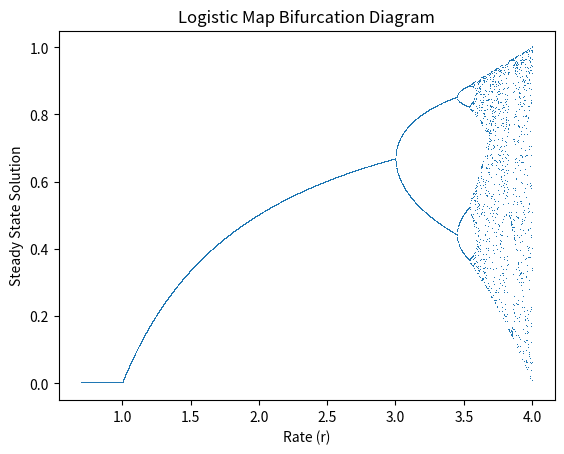

Reproduce this figure in Python.
import numpy as np 
import matplotlib.pyplot as plt

class BifurcationDiagram:
	''' Bifurcation Diagram is a class generated and used in order to investagate and explore the logistic map's bifurcation diagram'''
	
	resolution = 500
	max_itt = 2000
	x0 = 10
	
	def __init__ (self):
		i = 0
		self.rate_space = []
		while(i < 4):
			i = i + .1
			self.rate_space.append(i)
			
		
	
	def get_rate_space (self):
		''' Define a linear space of discrete numbers. Save into an itterable. This is basically the same thing as np.linspace() but not conbined to numpy types as it is an object in raw python '''
		return self.rate_space
	

	def logistic_equation (self, r, x):
		''' This function returns the fundamental function which being called itteratively creates our fractal behavior 
		
		X_n+1 = rx(1 - x) '''
		
		return r * x * (1 - x)
	
		
	def plot(self):
		
		rate_space = np.linspace(0.7,4,10000)
		m=0.7
		# Initialize your data containers identically
		X = []
		Y = []
		# l is never used, I removed it.
		for r in rate_space:
		    # Add one value to X instead of resetting it.
		    X.append(r)
		    xn = np.random.random()
		    for n in range(self.max_itt):
		      xn = self.logistic_equation(r, xn)
		    Y.append(xn)
		# Remove the line between successive data points, this renders
		# the plot illegible. Use a small marker instead.
		plt.plot(X, Y, ls='', marker=',')
		plt.xlabel('Rate (r)')
		plt.ylabel('Steady State Solution')
		plt.title('Logistic Map Bifurcation Diagram')
		plt.show()
			
if __name__ == '__main__':
	''' Main block of code that gets executed '''
	b = BifurcationDiagram() 
	plt.figure()
	b.plot()
